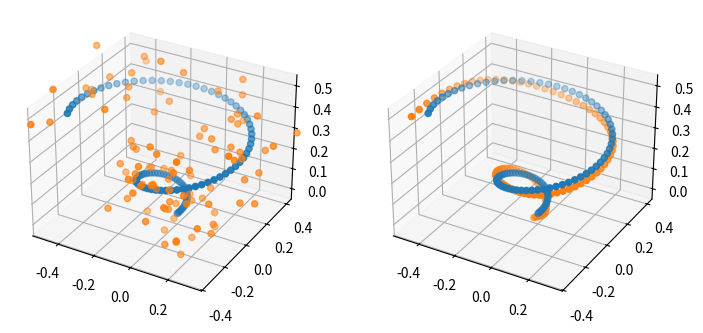
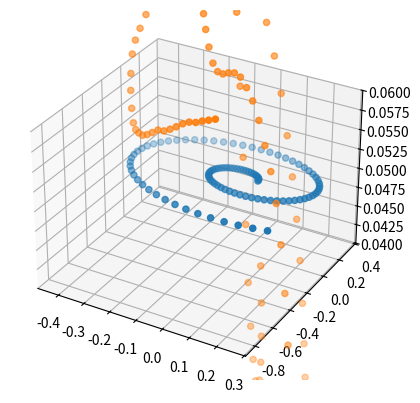

Python code for these plots, in order:
from dataclasses import dataclass
from typing import Any

import matplotlib.pyplot as plt
import numpy as np


def generate_velocity():
    """Construct simulated trajectory derivative"""
    t = np.linspace(0, 10, 100)
    dx = 0.05 * (np.cos(t) - t * np.sin(t))
    dy = 0.05 * (np.sin(t) + t * np.cos(t))
    dz = 0.05 * np.ones(t.shape)
    return np.hstack([dx[:, None], dy[:, None], dz[:, None]])


def generate_trajectory():
    """Construct simulated trajectory that appears as a cork screw."""
    t = np.linspace(0, 10, 100)

    x = 0.05 * t * np.cos(t)
    y = 0.05 * t * np.sin(t)
    z = 0.05 * t
    r = np.hstack([x[:, None], y[:, None], z[:, None]])

    # Axis angle
    dr = generate_velocity()
    axis_angle = (
        2 * np.pi * (0.1) * t[:, None] * (dr / np.linalg.norm(dr, axis=1)[:, None])
    )
    return np.hstack([axis_angle, r])


def get_random(ovar, pvar, seed=42):
    rng = np.random.default_rng(seed)
    return np.hstack(
        [rng.normal(0, ovar, size=(100, 3)), rng.normal(0, pvar, size=(100, 3))]
    )


def plot(lst_arr, lst_other=[], zlim=[]):
    fig = plt.figure(figsize=plt.figaspect(9 / 16))
    col = 2 if lst_other else 1

    ax = fig.add_subplot(1, col, 1, projection="3d")
    if zlim:
        ax.set_zlim(zlim[0], zlim[1])
    for arr in lst_arr:
        ax.scatter(arr[:, 0], arr[:, 1], arr[:, 2])

    if lst_other:
        ax2 = fig.add_subplot(
            1, col, 2, projection="3d", sharex=ax, sharey=ax, sharez=ax, shareview=ax
        )
        for arr in lst_other:
            ax2.scatter(arr[:, 0], arr[:, 1], arr[:, 2])
    plt.show()


def constructA(dt: float):
    aa = np.array(
        [
            [1, 0, 0, 0, 0, 0, dt, 0, 0, 0, 0, 0, 0, 0, 0],
            [0, 1, 0, 0, 0, 0, 0, dt, 0, 0, 0, 0, 0, 0, 0],
            [0, 0, 1, 0, 0, 0, 0, 0, dt, 0, 0, 0, 0, 0, 0],
        ]
    )

    p = np.array(
        [
            [0, 0, 0, 1, 0, 0, 0, 0, 0, dt, 0, 0, 0.5 * dt * dt, 0, 0],
            [0, 0, 0, 0, 1, 0, 0, 0, 0, 0, dt, 0, 0, 0.5 * dt * dt, 0],
            [0, 0, 0, 0, 0, 1, 0, 0, 0, 0, 0, dt, 0, 0, 0.5 * dt * dt],
        ]
    )

    av = np.array(
        [
            [0, 0, 0, 0, 0, 0, 1, 0, 0, 0, 0, 0, 0, 0, 0],
            [0, 0, 0, 0, 0, 0, 0, 1, 0, 0, 0, 0, 0, 0, 0],
            [0, 0, 0, 0, 0, 0, 0, 0, 1, 0, 0, 0, 0, 0, 0],
        ]
    )

    v = np.array(
        [
            [0, 0, 0, 0, 0, 0, 0, 0, 0, 1, 0, 0, dt, 0, 0],
            [0, 0, 0, 0, 0, 0, 0, 0, 0, 0, 1, 0, 0, dt, 0],
            [0, 0, 0, 0, 0, 0, 0, 0, 0, 0, 0, 1, 0, 0, dt],
        ]
    )

    a = np.array(
        [
            [0, 0, 0, 0, 0, 0, 0, 0, 0, 0, 0, 0, 1, 0, 0],
            [0, 0, 0, 0, 0, 0, 0, 0, 0, 0, 0, 0, 0, 1, 0],
            [0, 0, 0, 0, 0, 0, 0, 0, 0, 0, 0, 0, 0, 0, 1],
        ]
    )

    # Constant Process matrix
    return np.vstack([aa, p, av, v, a])


@dataclass
class CholeskySmootherOptions:
    N: int = 15
    M: int = 6
    K: int = 99

    dt: float = 0.1

    osig: float = 1.0
    psig: float = 1.0

    ovsig: float = 1.0
    vsig: float = 1.0
    asig: float = 1.0


def _construct_model_martix(op):
    """Construct the Model Matrix H which expresses the process and observation
    model across K+1 measurements(i.e. entire trajectory).
    """

    # Time delta between samples
    A_o = constructA(op.dt)
    A_inv = np.identity(op.N * (op.K + 1))

    # Populate off diagonal.
    offset = lambda i: op.N * i
    for i in range(op.K):
        A_inv[offset(i + 1) : offset(i + 2), offset(i) : offset(i + 1)] = -A_o

    C_o = np.zeros((op.M, op.N))
    C_o[:, : op.M] = np.identity(op.M)
    C = np.zeros((op.M * (op.K + 1), op.N * (op.K + 1)))

    # Populate diagonal
    for i in range(op.K + 1):
        C[op.M * i : op.M * (i + 1), op.N * i : op.N * (i + 1)] = C_o

    # Return H matrix.
    return np.vstack([A_inv, C])


def _construct_noise_matrix(op):
    # Noise Matrix. First N*(K+1) is related to motion, next M*(K+1) is related
    # to observation.
    N = op.N
    M = op.M
    K = op.K

    W = np.identity((N + M) * (K + 1))
    W[: N * (K + 1), : N * (K + 1)] = np.diag(0.1 * np.ones((N * (K + 1),)))

    offset = lambda i: N * i
    for i in range(K + 1):
        if i == 0:
            # initial, treat noise like observation noise since we pick initial
            # state from observation.
            continue
        # Assign AngleAxis Noise.
        ori_offset = offset(i)
        W[ori_offset : ori_offset + 3, ori_offset : ori_offset + 3] = np.diag(
            op.osig * np.ones((3,))
        )
        # Assign Position Noise.
        pos_offset = offset(i) + 3
        W[pos_offset : pos_offset + 3, pos_offset : pos_offset + 3] = np.diag(
            op.psig * np.ones((3,))
        )

        # Assign Angular Velocity Noise.
        vel_offset = offset(i) + 6
        W[vel_offset : vel_offset + 3, vel_offset : vel_offset + 3] = np.diag(
            op.ovsig * np.ones((3,))
        )
        # Assign Velocity Noise.
        vel_offset = offset(i) + 9
        W[vel_offset : vel_offset + 3, vel_offset : vel_offset + 3] = np.diag(
            op.vsig * np.ones((3,))
        )
        # Assign Acceleration Noise.
        acc_offset = offset(i) + 12
        W[acc_offset : acc_offset + 3, acc_offset : acc_offset + 3] = np.diag(
            op.asig * np.ones((3,))
        )

    return W


def CholeskySmoother(observations, op):
    """Given 6DoF Observations structure as convex problem over trajectory and
    solve with cholesky decomposition.

    Assume the state xi we are tracking is:
    - angleaxis 3
    - position 3
    - angular velocity 3
    - velocity 3
    - acceleration 3
    Total: 15

    Here I will assume that:
    - Ak = A0 - process model
    - Qk = Q0 - process noise
    - Ck = C0 - observation model
    - Rk = R0 - observation noise
    """

    # Number of internal states.
    N = op.N
    # Number of observed states.
    M = op.M
    # K - max step index in the trajectory
    K = op.K

    # Construct Initial state, Inputs and Observations vector.
    Z = np.zeros(((N + M) * (K + 1), 1))

    # Here we assume the initial state and inputs are zero, only populate
    # observations
    offset = lambda i: (K + 1) * N + i * M
    for i in range(K + 1):
        Z[offset(i) : offset(i + 1), 0] = observations[i, :]

    Z[:6, 0] = observations[0, :]
    Z[9:12, 0] = generate_velocity()[0, :]

    H = _construct_model_martix(op)
    W = _construct_noise_matrix(op)

    # The Key Terms are H,W,Z
    # H - Model Matrix made of Ai and Ci Matricies
    # W - Noise Matrix made of Qi and Ri
    # Z - Xo, Vi, Yi

    W_inv = np.linalg.inv(W)
    X_est = np.linalg.solve(H.T @ W_inv @ H, H.T @ W_inv @ Z)
    return X_est.reshape((K + 1, N), order="C")


if __name__ == "__main__":
    v = generate_trajectory()
    dv = generate_velocity()

    observations = v + get_random(0.01, 0.1, seed=69)
    options = CholeskySmootherOptions(
        N=15,
        M=6,
        K=99,
        dt=0.1,
        osig=1.0,
        ovsig=1.0,
        psig=0.001,
        vsig=0.05,
        asig=0.5,
    )

    res = CholeskySmoother(observations, options)
    print(
        f"L2 Norm: {1e3*np.linalg.norm(observations[:,3:] - v[:,3:])/options.K} No Smooth Dist mm per frame"
    )
    print(
        f"L2 Norm: {1e3*np.linalg.norm(res[:, 3:6] - v[:,3:])/options.K} With Smooth Dist mm per frame"
    )
    print(
        f"L2 Norm: {1e3*np.linalg.norm(res[:, 9:12] - dv[:,:])/options.K} With Smooth Vel Error mm/s per frame"
    )
    print(
        f"L2 Norm: {np.linalg.norm(observations[:,:3] - v[:,:3])/options.K} No Smooth Ori rad per frame"
    )
    print(
        f"L2 Norm: {np.linalg.norm(res[:, :3] - v[:,:3])/options.K} With Smooth Ori rad per frame"
    )

    # Plot positions
    plot(
        [v[:, 3:], observations[:, 3:]],
        [v[:, 3:], res[:, 3:]],
    )

    # Plot velocities
    plot([dv[:, :], res[:, 9:]], zlim=[0.04, 0.06])

    # # Plot Orientations
    # plot(
    #     [v[:, :], observations[:, :]],
    #     [v[:, :], res[:, :]],
    # )
